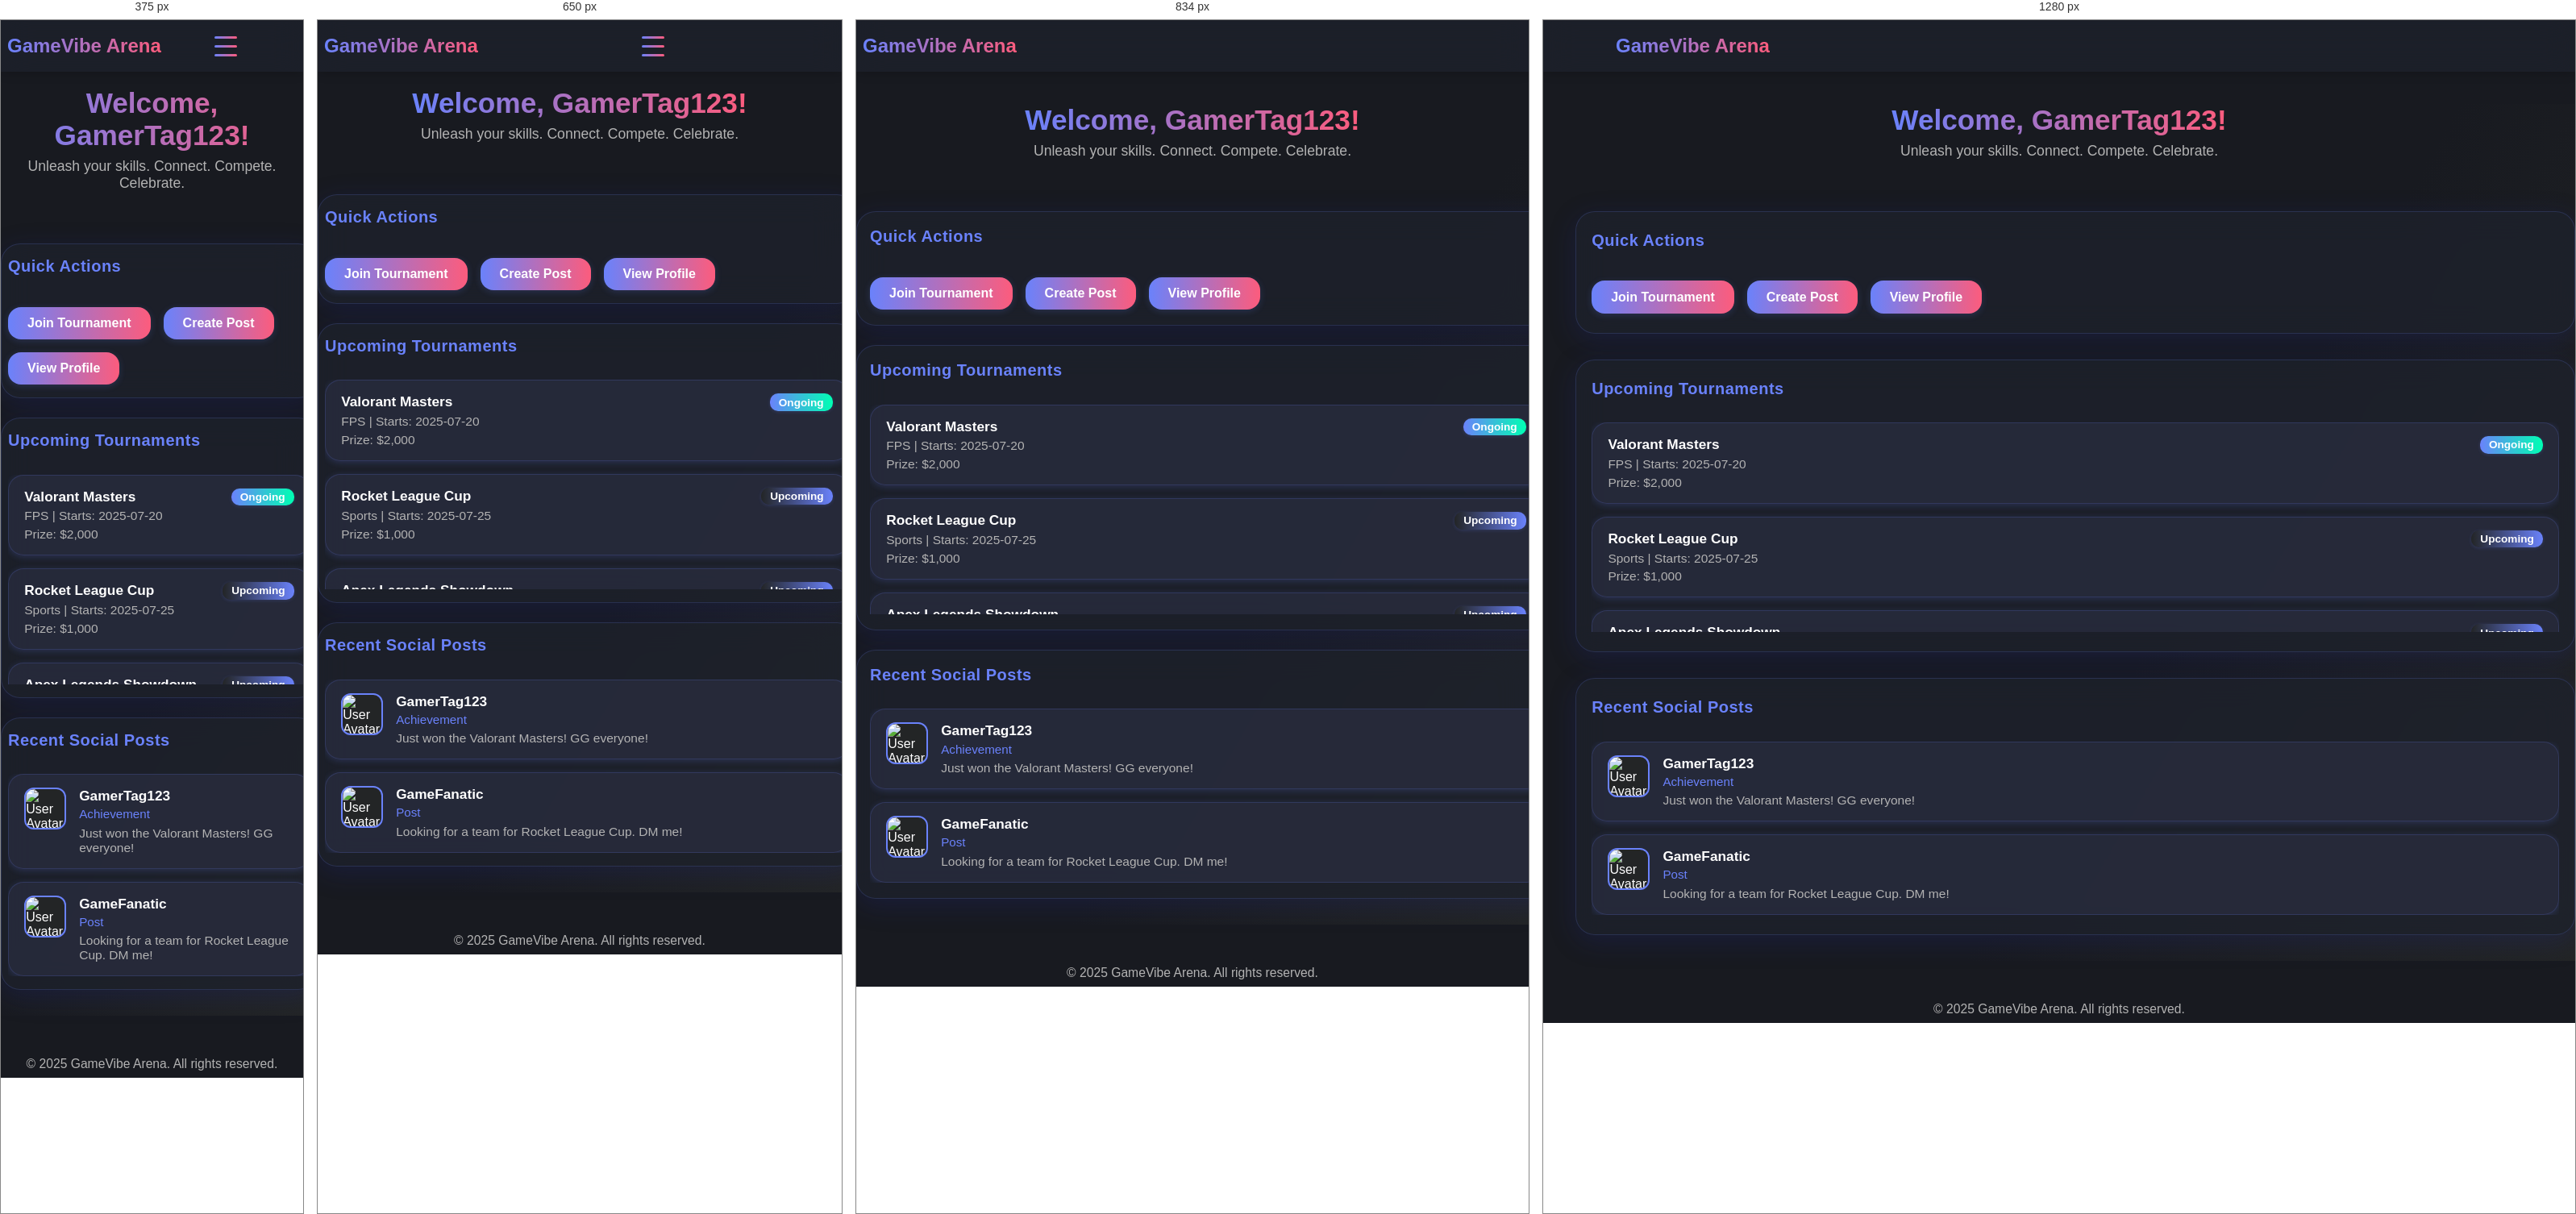
Rendered at 375 px, 650 px, 834 px and 1280 px, left to right.

<!-- file: index.html -->
<!DOCTYPE html>
<html lang="en">
<head>
    <meta charset="UTF-8">
    <meta name="viewport" content="width=device-width, initial-scale=1.0">
    <title>GameVibe Arena</title>
    <link rel="stylesheet" href="styles/main.css">
</head>
<body>
    <nav class="navbar" aria-label="Main Navigation">
      <div class="nav-inner">
        <span class="nav-logo">GameVibe Arena</span>
        <button class="nav-hamburger" id="navHamburger" aria-label="Open menu" aria-expanded="false">
          <span></span><span></span><span></span>
        </button>
        <div class="nav-links" id="navLinks"></div>
        <div class="nav-auth" id="navAuth"></div>
      </div>
    </nav>
    <main class="dashboard-main">
      <section class="hero-section">
        <h1>Welcome, <span class="username">GamerTag123</span>!</h1>
        <p class="tagline">Unleash your skills. Connect. Compete. Celebrate.</p>
      </section>
      <section class="dashboard-cards">
        <div class="dashboard-card actions-card" aria-label="Quick Actions">
          <h2>Quick Actions</h2>
          <div class="quick-actions">
            <a href="#tournaments" class="action-btn">Join Tournament</a>
            <a href="#social" class="action-btn">Create Post</a>
            <a href="profile.html" class="action-btn">View Profile</a>
          </div>
        </div>
        <div class="dashboard-card tournaments-card" aria-label="Upcoming Tournaments">
          <h2>Upcoming Tournaments</h2>
          <div class="scroll-list">
            <!-- Placeholder: List tournaments from DB (CRUD: Read) -->
            <div class="tournament-card">
              <div class="tournament-title">Valorant Masters</div>
              <div class="tournament-meta">FPS | Starts: 2025-07-20</div>
              <div class="tournament-prize">Prize: $2,000</div>
              <span class="tournament-status ongoing">Ongoing</span>
            </div>
            <div class="tournament-card">
              <div class="tournament-title">Rocket League Cup</div>
              <div class="tournament-meta">Sports | Starts: 2025-07-25</div>
              <div class="tournament-prize">Prize: $1,000</div>
              <span class="tournament-status upcoming">Upcoming</span>
            </div>
            <div class="tournament-card">
              <div class="tournament-title">Apex Legends Showdown</div>
              <div class="tournament-meta">Battle Royale | Starts: 2025-08-01</div>
              <div class="tournament-prize">Prize: $1,500</div>
              <span class="tournament-status upcoming">Upcoming</span>
            </div>
          </div>
        </div>
        <div class="dashboard-card posts-card" aria-label="Recent Social Posts">
          <h2>Recent Social Posts</h2>
          <div class="scroll-list">
            <!-- Placeholder: List social posts from DB (CRUD: Read) -->
            <div class="post-card">
              <img src="https://randomuser.me/api/portraits/men/32.jpg" alt="User Avatar" class="post-avatar">
              <div class="post-content">
                <span class="post-username">GamerTag123</span>
                <span class="post-type">Achievement</span>
                <p class="post-preview">Just won the Valorant Masters! GG everyone!</p>
              </div>
            </div>
            <div class="post-card">
              <img src="https://randomuser.me/api/portraits/women/65.jpg" alt="User Avatar" class="post-avatar">
              <div class="post-content">
                <span class="post-username">GameFanatic</span>
                <span class="post-type">Post</span>
                <p class="post-preview">Looking for a team for Rocket League Cup. DM me!</p>
              </div>
            </div>
          </div>
        </div>
      </section>
    </main>
    <footer class="dashboard-footer">
      &copy; 2025 GameVibe Arena. All rights reserved.
    </footer>

    <script>
      // --- Navbar Auth & Responsive Logic ---
      const navLinks = document.getElementById('navLinks');
      const navAuth = document.getElementById('navAuth');
      const navHamburger = document.getElementById('navHamburger');
      // Set your nav links here for logged-in state
      const NAV_LINKS = [
        { href: 'index.html', label: 'Home' },
        { href: 'tournaments.html', label: 'Tournaments' },
        { href: 'social.html', label: 'Social' },
        { href: 'profile.html', label: 'Profile' },
        { href: 'notifications.html', label: 'Notifications' }
      ];
      // Utility: get current page filename
      function getCurrentPage() {
        const path = window.location.pathname;
        return path.substring(path.lastIndexOf('/') + 1);
      }
      async function renderNavbar() {
        try {
          // Check authentication status from server
          const response = await fetch('/api/profile', { 
            credentials: 'include',
            method: 'GET'
          });
          
          navLinks.innerHTML = '';
          navAuth.innerHTML = '';
          
          if (response.ok) {
            // User is authenticated
            const user = await response.json();
            const current = getCurrentPage();
            NAV_LINKS.forEach(link => {
              const a = document.createElement('a');
              a.href = link.href;
              a.className = 'nav-link' + (current === link.href ? ' active' : '');
              a.setAttribute('tabindex', '0');
              if (current === link.href) {
                a.setAttribute('aria-current', 'page');
              }
              a.textContent = link.label;
              navLinks.appendChild(a);
            });
            navAuth.innerHTML = `
              <span class="nav-username">Hi, ${user.username}</span>
              <button class="nav-btn logout-btn" id="logoutBtn">Logout</button>
            `;
            document.getElementById('logoutBtn').onclick = async () => {
              try {
                await fetch('/logout', { 
                  method: 'POST', 
                  credentials: 'include' 
                });
                window.location.href = '/';
              } catch (error) {
                console.error('Logout error:', error);
                window.location.href = '/';
              }
            };
          } else {
            // User is not authenticated
            navLinks.innerHTML = '';
            navAuth.innerHTML = `
              <button class="nav-btn login-btn" id="loginBtn">Login</button>
              <button class="nav-btn signup-btn" id="signupBtn">Sign Up</button>
            `;
            document.getElementById('loginBtn').onclick = () => {
              window.location.href = 'login.html';
            };
            document.getElementById('signupBtn').onclick = () => {
              window.location.href = 'signup.html';
            };
          }
        } catch (error) {
          console.error('Authentication check failed:', error);
          // Fallback: show login/signup buttons
          navLinks.innerHTML = '';
          navAuth.innerHTML = `
            <button class="nav-btn login-btn" id="loginBtn">Login</button>
            <button class="nav-btn signup-btn" id="signupBtn">Sign Up</button>
          `;
          document.getElementById('loginBtn').onclick = () => {
            window.location.href = 'login.html';
          };
          document.getElementById('signupBtn').onclick = () => {
            window.location.href = 'signup.html';
          };
        }
      }
      renderNavbar();
      // Hamburger menu toggle
      navHamburger.addEventListener('click', function() {
        navLinks.classList.toggle('show');
        navHamburger.setAttribute('aria-expanded', navLinks.classList.contains('show'));
      });
      // Close nav on link click (mobile)
      document.addEventListener('click', function(e) {
        if (e.target.classList.contains('nav-link')) {
          navLinks.classList.remove('show');
          navHamburger.setAttribute('aria-expanded', 'false');
        }
      });
      // Keyboard accessibility for hamburger
      navHamburger.addEventListener('keydown', function(e) {
        if (e.key === 'Enter' || e.key === ' ') {
          e.preventDefault();
          navHamburger.click();
        }
      });
    </script>
    <style>
      .nav-hamburger {
        display: none;
        flex-direction: column;
        justify-content: center;
        align-items: center;
        width: 44px;
        height: 44px;
        background: none;
        border: none;
        cursor: pointer;
        z-index: 201;
        margin-left: 1rem;
      }
      .nav-hamburger span {
        display: block;
        width: 28px;
        height: 3px;
        margin: 4px 0;
        background: var(--gradient-main);
        border-radius: 2px;
        transition: 0.3s;
      }
      .nav-auth {
        display: flex;
        align-items: center;
        gap: 1rem;
        margin-left: 1.5rem;
      }
      .nav-btn {
        background: var(--gradient-main);
        color: #fff;
        font-weight: 700;
        border: none;
        border-radius: 16px;
        padding: 0.5rem 1.2rem;
        font-size: 1rem;
        cursor: pointer;
        box-shadow: 0 2px 8px #6a82fb33;
        transition: transform 0.15s, box-shadow 0.15s, background 0.15s;
        outline: none;
        margin-left: 0.2rem;
      }
      .nav-btn:focus, .nav-btn:hover {
        background: var(--gradient-accent);
        transform: scale(1.06);
        box-shadow: 0 4px 16px #fc5c7d44;
      }
      .nav-username {
        color: #6a82fb;
        font-weight: 700;
        font-size: 1.08rem;
        margin-right: 0.2rem;
        letter-spacing: 0.2px;
      }
      :root {
        --glass-bg: rgba(30, 34, 45, 0.75);
        --glass-blur: 18px;
        --gradient-main: linear-gradient(90deg, #6a82fb 0%, #fc5c7d 100%);
        --gradient-accent: linear-gradient(90deg, #232526 0%, #6a82fb 100%);
        --neon-blue: #6a82fb;
        --card-radius: 24px;
        --nav-height: 64px;
      }
      body {
        margin: 0;
        font-family: 'Segoe UI', Arial, sans-serif;
        background: #181a20;
        color: #fff;
        min-height: 100vh;
      }
      nav.navbar {
        position: fixed;
        top: 0; left: 0; right: 0;
        height: var(--nav-height);
        background: var(--glass-bg);
        backdrop-filter: blur(var(--glass-blur));
        display: flex;
        align-items: center;
        justify-content: center;
        padding: 0;
        z-index: 100;
        box-shadow: 0 2px 12px #0003;
      }
      .nav-inner {
        width: 100%;
        max-width: 1100px;
        display: flex;
        align-items: center;
        justify-content: space-between;
        padding: 0 2rem;
      }
      .nav-logo {
        font-size: 1.5rem;
        font-weight: 700;
        background: var(--gradient-main);
        -webkit-background-clip: text;
        -webkit-text-fill-color: transparent;
        background-clip: text;
        white-space: nowrap;
      }
      .nav-links {
        display: flex;
        gap: 2rem;
        flex-wrap: wrap;
        align-items: center;
        transition: right 0.3s;
      }
      .nav-links.show {
        display: flex;
        flex-direction: column;
        position: fixed;
        top: var(--nav-height);
        right: 0;
        background: var(--glass-bg);
        box-shadow: 0 8px 32px #6a82fb55;
        border-radius: 0 0 0 24px;
        width: 70vw;
        max-width: 320px;
        z-index: 200;
        padding: 1.5rem 1.2rem 1.5rem 2rem;
        gap: 1.5rem;
        animation: fadeIn 0.2s;
      }
      .nav-btn.login-btn, .nav-btn.signup-btn {
        text-decoration: none;
        display: inline-block;
        text-align: center;
        cursor: pointer;
      }
      .nav-link {
        color: #fff;
        text-decoration: none;
        font-weight: 500;
        font-size: 1rem;
        transition: color 0.2s, background 0.2s;
        position: relative;
        padding: 0.2rem 0.5rem;
        border-radius: 8px;
        display: inline-block;
        outline: none;
      }
      .nav-link.active, .nav-link:focus {
        color: #6a82fb;
        background: rgba(106,130,251,0.12);
        outline: 2px solid #6a82fb;
        outline-offset: 2px;
      }
      .nav-link:hover {
        color: #6a82fb;
        background: rgba(106,130,251,0.08);
      }
      .dashboard-main {
        margin-top: calc(var(--nav-height) + 2.5rem);
        display: flex;
        flex-direction: column;
        align-items: center;
        gap: 2.5rem;
        padding-bottom: 2rem;
        min-height: 100vh;
        background: linear-gradient(120deg, #181a20 60%, #232526 100%);
      }
      .hero-section {
        text-align: center;
        margin-bottom: 1.5rem;
      }
      .hero-section h1 {
        font-size: 2.2rem;
        font-weight: 700;
        margin: 0 0 0.5rem 0;
        background: var(--gradient-main);
        -webkit-background-clip: text;
        -webkit-text-fill-color: transparent;
        background-clip: text;
      }
      .username {
        color: var(--neon-blue);
        font-weight: 800;
      }
      .tagline {
        font-size: 1.1rem;
        color: #b3b3b3;
        margin: 0;
      }
      .dashboard-cards {
        display: flex;
        flex-direction: column;
        gap: 2rem;
        justify-content: center;
        width: 100%;
        max-width: 1200px;
      }
      .dashboard-card {
        background: var(--glass-bg);
        box-shadow: 0 8px 32px 0 rgba(31, 38, 135, 0.25);
        backdrop-filter: blur(var(--glass-blur));
        -webkit-backdrop-filter: blur(var(--glass-blur));
        border-radius: var(--card-radius);
        border: 1.5px solid rgba(106, 130, 251, 0.18);
        padding: 1.5rem 1.2rem;
        width: 100%;
        display: flex;
        flex-direction: column;
        gap: 1.2rem;
        transition: transform 0.18s, box-shadow 0.18s;
        position: relative;
      }
      .dashboard-card:hover {
        transform: translateY(-6px) scale(1.03);
        box-shadow: 0 8px 32px #6a82fb55;
      }
      .dashboard-card h2 {
        margin: 0 0 0.7rem 0;
        font-size: 1.25rem;
        font-weight: 700;
        color: var(--neon-blue);
        letter-spacing: 0.5px;
      }
      .scroll-list {
        display: flex;
        flex-direction: column;
        gap: 1rem;
        max-height: 260px;
        overflow-y: auto;
        scrollbar-width: thin;
      }
      /* Tournament Card */
      .tournament-card {
        background: rgba(40, 44, 60, 0.85);
        border-radius: 1.2rem;
        box-shadow: 0 2px 8px #6a82fb33;
        padding: 1rem 1.2rem;
        display: flex;
        flex-direction: column;
        gap: 0.3rem;
        border: 1.5px solid rgba(106, 130, 251, 0.18);
        position: relative;
        transition: box-shadow 0.15s, transform 0.15s;
      }
      .tournament-title {
        font-weight: 600;
        font-size: 1.08rem;
        color: #fff;
      }
      .tournament-meta, .tournament-prize {
        font-size: 0.97rem;
        color: #b3b3b3;
      }
      .tournament-status {
        position: absolute;
        top: 1rem;
        right: 1.2rem;
        font-size: 0.85rem;
        font-weight: 700;
        padding: 0.2rem 0.7rem;
        border-radius: 10px;
        background: linear-gradient(90deg, #6a82fb, #232526);
        color: #fff;
        box-shadow: 0 1px 4px #6a82fb33;
      }
      .tournament-status.ongoing {
        background: linear-gradient(90deg, #6a82fb, #00ffb3);
      }
      .tournament-status.upcoming {
        background: linear-gradient(90deg, #232526, #6a82fb);
      }
      /* Social Post Card */
      .post-card {
        background: rgba(40, 44, 60, 0.85);
        border-radius: 1.2rem;
        box-shadow: 0 2px 8px #6a82fb33;
        padding: 1rem 1.2rem;
        display: flex;
        align-items: flex-start;
        gap: 1rem;
        border: 1.5px solid rgba(106, 130, 251, 0.18);
        transition: box-shadow 0.15s, transform 0.15s;
      }
      .post-avatar {
        width: 48px;
        height: 48px;
        border-radius: 12px;
        object-fit: cover;
        background: #232526;
        border: 2px solid #6a82fb;
      }
      .post-content {
        flex: 1;
        display: flex;
        flex-direction: column;
        gap: 0.2rem;
      }
      .post-username {
        font-weight: 600;
        font-size: 1.08rem;
        color: #fff;
      }
      .post-type {
        font-size: 0.95rem;
        color: #6a82fb;
        font-weight: 500;
      }
      .post-preview {
        font-size: 0.97rem;
        color: #b3b3b3;
        margin: 0.2rem 0 0 0;
      }
      /* Quick Actions */
      .quick-actions {
        display: flex;
        gap: 1rem;
        flex-wrap: wrap;
        margin-top: 0.5rem;
      }
      .action-btn {
        background: var(--gradient-main);
        color: #fff;
        font-weight: 700;
        border: none;
        border-radius: 16px;
        padding: 0.7rem 1.5rem;
        font-size: 1rem;
        cursor: pointer;
        box-shadow: 0 2px 8px #6a82fb33;
        transition: transform 0.15s, box-shadow 0.15s, background 0.15s;
        text-decoration: none;
        outline: none;
      }
      .action-btn:focus, .action-btn:hover {
        background: var(--gradient-accent);
        transform: scale(1.06);
        box-shadow: 0 4px 16px #fc5c7d44;
      }
      /* Footer */
      .dashboard-footer {
        width: 100%;
        text-align: center;
        padding: 1.2rem 0 0.5rem 0;
        color: #b3b3b3;
        font-size: 0.98rem;
        background: transparent;
        margin-top: 2rem;
      }
      @media (max-width: 900px) {
        .dashboard-cards {
          gap: 1.5rem;
        }
        .dashboard-card {
          padding: 1.2rem 1rem;
        }
        .nav-inner {
          padding: 0 0.5rem;
        }
        .nav-links {
          gap: 1rem;
        }
        .nav-auth {
          gap: 0.5rem;
        }
      }
      @media (max-width: 700px) {
        .nav-inner {
          padding: 0 0.5rem;
        }
        .nav-links {
          display: none;
        }
        .nav-links.show {
          display: flex;
        }
        .nav-hamburger {
          display: flex;
        }
        .nav-auth {
          gap: 0.2rem;
        }
        .dashboard-main {
          margin-top: calc(var(--nav-height) + 1.2rem);
        }
        .dashboard-card {
          padding: 1rem 0.5rem;
        }
        .nav-btn.login-btn, .nav-btn.signup-btn {
          width: 100%;
          margin: 0.2rem 0;
        }
      }
      @keyframes fadeIn {
        from { opacity: 0; transform: translateY(30px); }
        to { opacity: 1; transform: translateY(0); }
      }
    </style>
</body>
</html>


/* @media block from styles/main.css */
@media (max-width: 768px) {
    .modal-content {
        width: 95%;
        margin: 1rem;
        padding: 1.5rem;
    }
    
    .participant-item {
        flex-direction: column;
        align-items: flex-start;
        gap: 1rem;
    }
    
    .participant-actions {
        width: 100%;
        justify-content: flex-end;
    }
    
    .form-actions {
        flex-direction: column;
        gap: 0.5rem;
    }
    
    .btn-primary, .btn-secondary {
        width: 100%;
    }
}

/* @media block from styles/main.css */
@media (max-width: 600px) {
    .discussion-meta {
        flex-direction: column;
        gap: 0.5rem;
    }
    
    .discussion-actions {
        flex-direction: column;
    }
    
    .discussion-meta-full {
        flex-direction: column;
        gap: 0.5rem;
    }
}